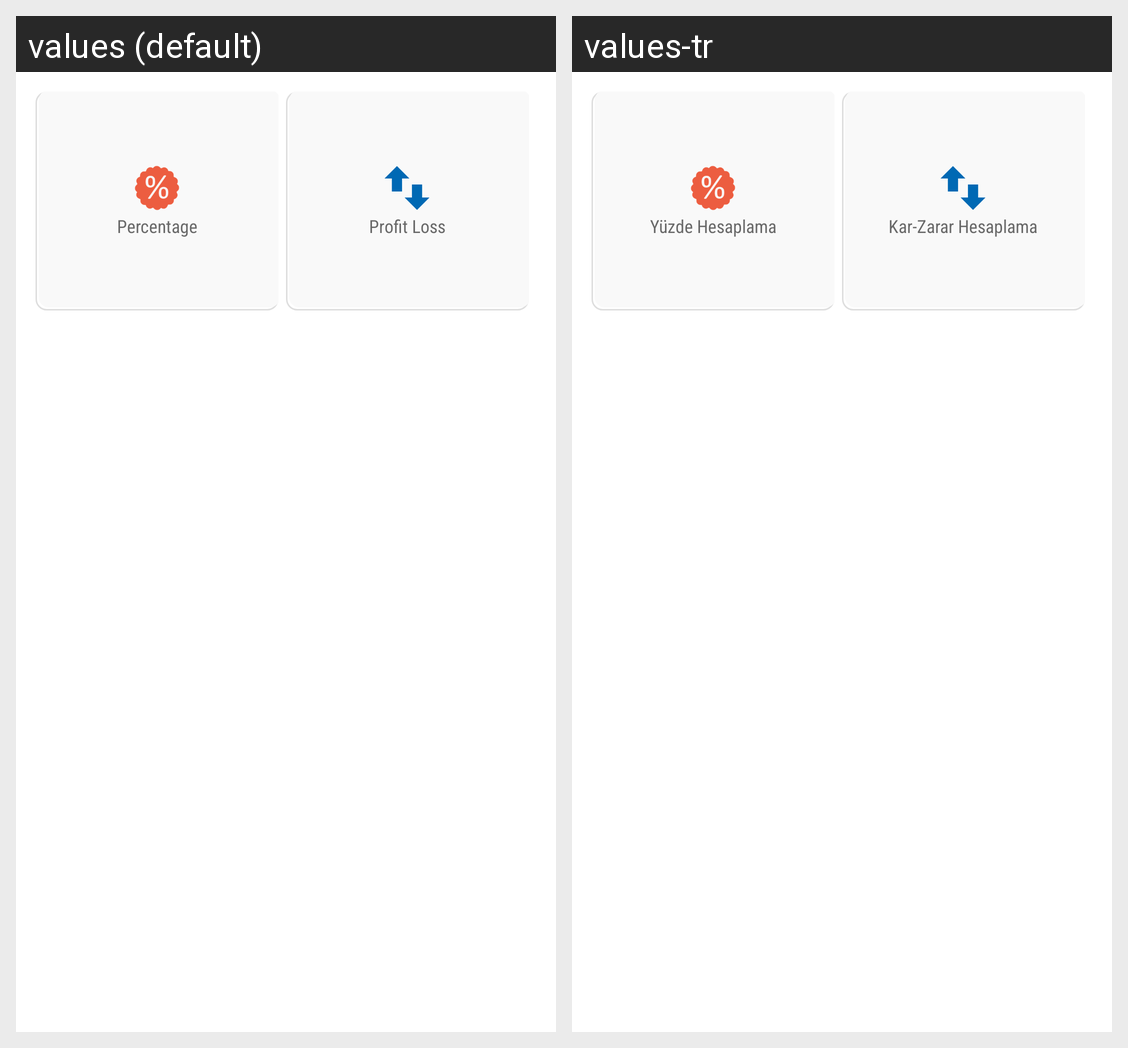

This grid shows one Android layout under two languages. Give, for every string resource on the screen, its name, the default text and each shown locale's text.
Android screen res/layout/fragment_math.xml rendered under 2 locales, left to right: values (default), values-tr. Device: Nexus 5 (rendered at 1080×1920; each locale shown at half size, 540×960, under a caption strip naming it); theme Theme.MaterialComponents.DayNight.NoActionBar.
Strings drawn on this screen, with the default value and each locale's value (text and hints the layout hard-codes, and strings that could not be matched under every locale, appear in the picture but are not listed):

Percentage
  values: Percentage
  values-tr: Yüzde Hesaplama

Profit_Loss
  values: Profit Loss
  values-tr: Kar-Zarar Hesaplama
